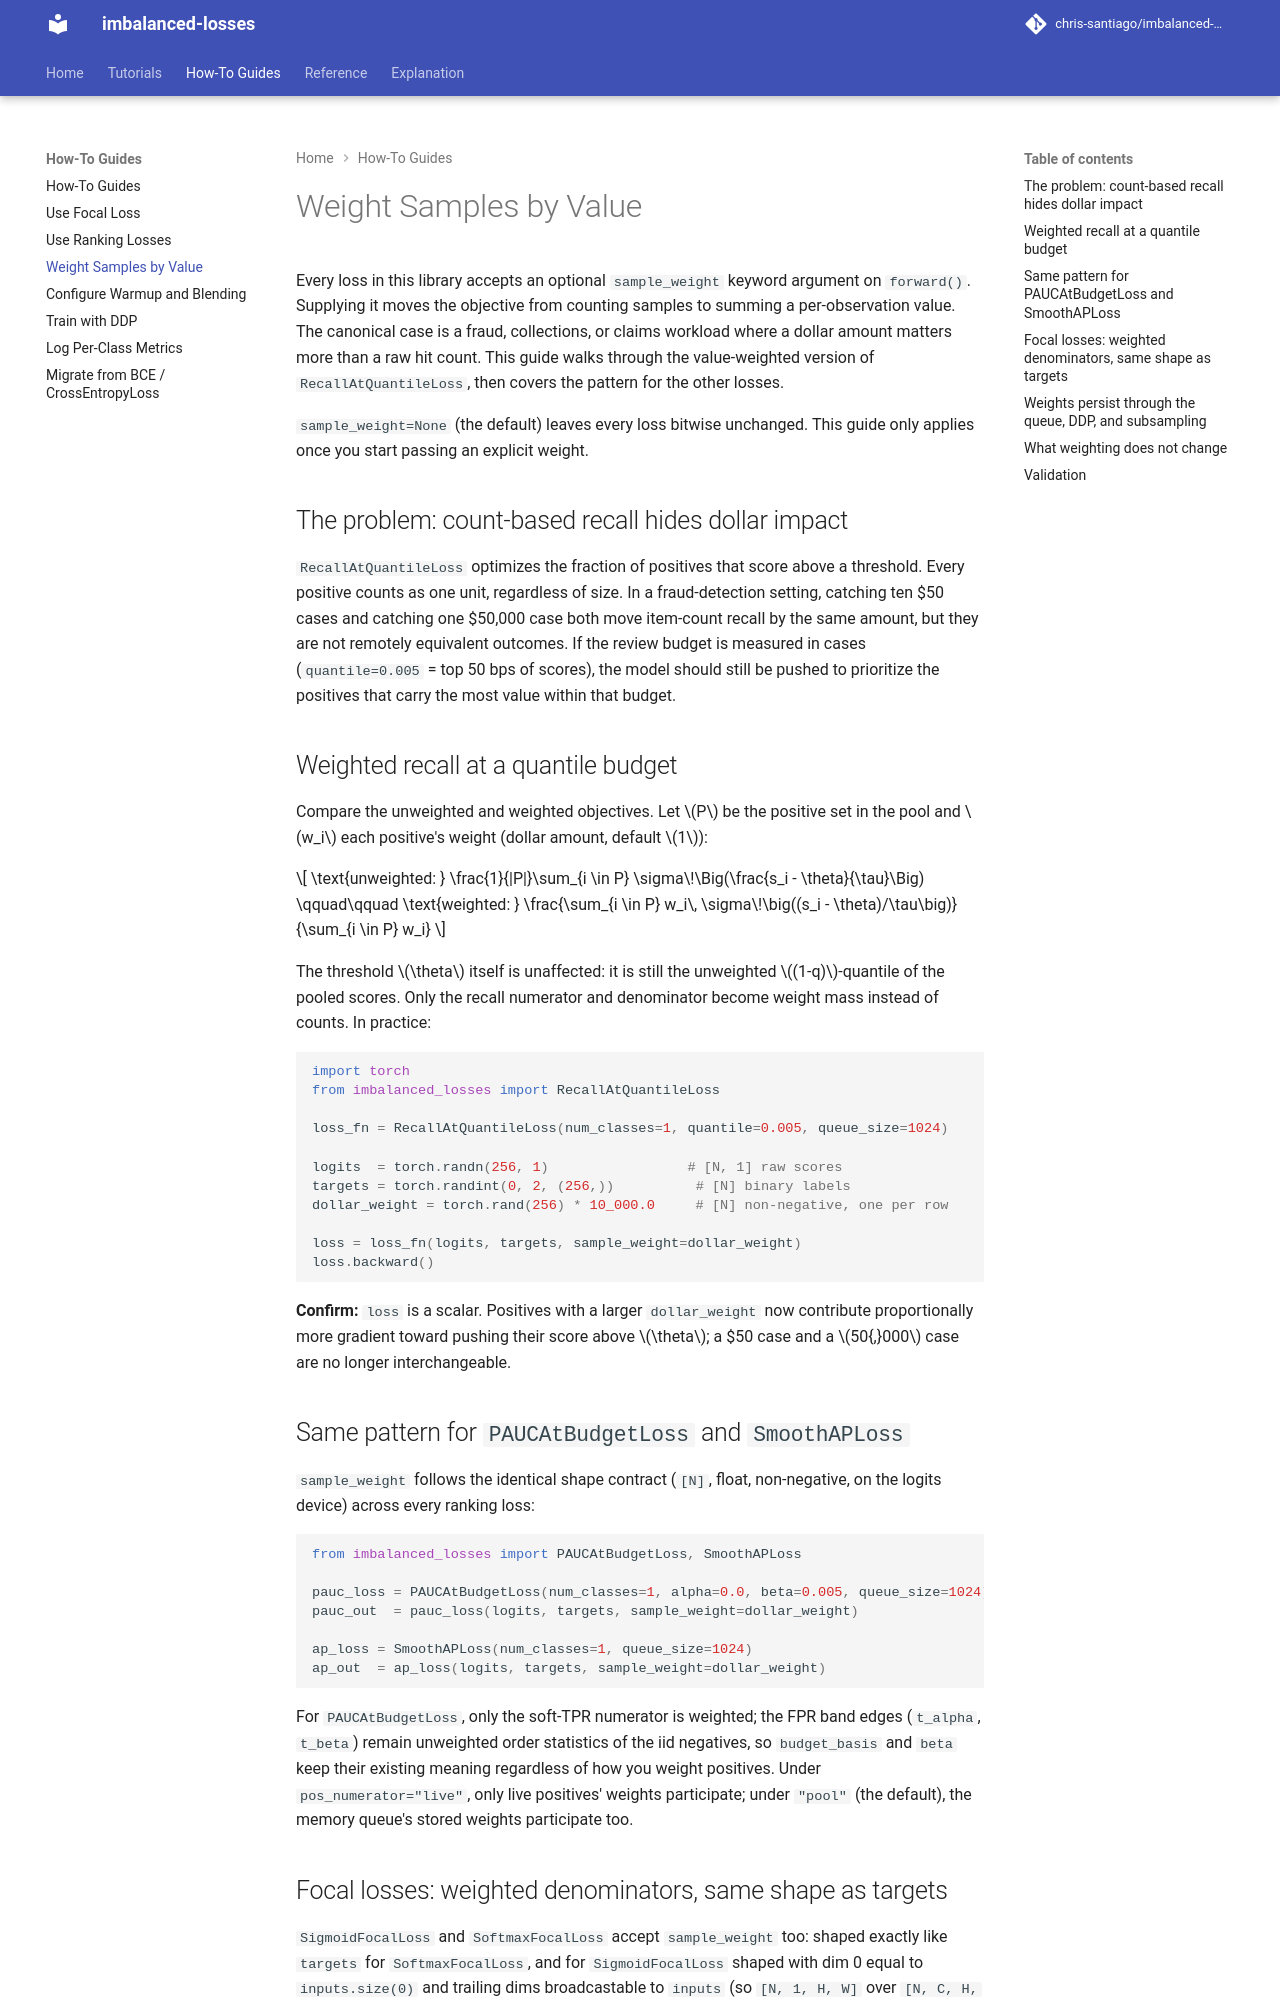

repository: chris-santiago/imbalanced-losses · page: how-to/weight-samples/index.html · generator: mkdocs

# Weight Samples by Value

Every loss in this library accepts an optional `sample_weight` keyword argument on `forward()`. Supplying it moves the objective from counting samples to summing a per-observation value. The canonical case is a fraud, collections, or claims workload where a dollar amount matters more than a raw hit count. This guide walks through the value-weighted version of `RecallAtQuantileLoss`, then covers the pattern for the other losses.

`sample_weight=None` (the default) leaves every loss bitwise unchanged. This guide only applies once you start passing an explicit weight.

## The problem: count-based recall hides dollar impact

`RecallAtQuantileLoss` optimizes the fraction of positives that score above a threshold. Every positive counts as one unit, regardless of size. In a fraud-detection setting, catching ten $50 cases and catching one $50,000 case both move item-count recall by the same amount, but they are not remotely equivalent outcomes. If the review budget is measured in cases (`quantile=0.005` = top 50 bps of scores), the model should still be pushed to prioritize the positives that carry the most value within that budget.

## Weighted recall at a quantile budget

Compare the unweighted and weighted objectives. Let $P$ be the positive set in the pool and $w_i$ each positive's weight (dollar amount, default $1$):

$$
\text{unweighted: } \frac{1}{|P|}\sum_{i \in P} \sigma\!\Big(\frac{s_i - \theta}{\tau}\Big)
\qquad\qquad
\text{weighted: } \frac{\sum_{i \in P} w_i\, \sigma\!\big((s_i - \theta)/\tau\big)}{\sum_{i \in P} w_i}
$$

The threshold $\theta$ itself is unaffected: it is still the unweighted $(1-q)$-quantile of the pooled scores. Only the recall numerator and denominator become weight mass instead of counts. In practice:

```python
import torch
from imbalanced_losses import RecallAtQuantileLoss

loss_fn = RecallAtQuantileLoss(num_classes=1, quantile=0.005, queue_size=1024)

logits  = torch.randn(256, 1)                 # [N, 1] raw scores
targets = torch.randint(0, 2, (256,))          # [N] binary labels
dollar_weight = torch.rand(256) * 10_000.0     # [N] non-negative, one per row

loss = loss_fn(logits, targets, sample_weight=dollar_weight)
loss.backward()
```

**Confirm:** `loss` is a scalar. Positives with a larger `dollar_weight` now contribute proportionally more gradient toward pushing their score above $\theta$; a $50 case and a $50{,}000$ case are no longer interchangeable.

## Same pattern for `PAUCAtBudgetLoss` and `SmoothAPLoss`

`sample_weight` follows the identical shape contract (`[N]`, float, non-negative, on the logits device) across every ranking loss:

```python
from imbalanced_losses import PAUCAtBudgetLoss, SmoothAPLoss

pauc_loss = PAUCAtBudgetLoss(num_classes=1, alpha=0.0, beta=0.005, queue_size=1024)
pauc_out  = pauc_loss(logits, targets, sample_weight=dollar_weight)

ap_loss = SmoothAPLoss(num_classes=1, queue_size=1024)
ap_out  = ap_loss(logits, targets, sample_weight=dollar_weight)
```

For `PAUCAtBudgetLoss`, only the soft-TPR numerator is weighted; the FPR band edges (`t_alpha`, `t_beta`) remain unweighted order statistics of the iid negatives, so `budget_basis` and `beta` keep their existing meaning regardless of how you weight positives. Under `pos_numerator="live"`, only live positives' weights participate; under `"pool"` (the default), the memory queue's stored weights participate too.
